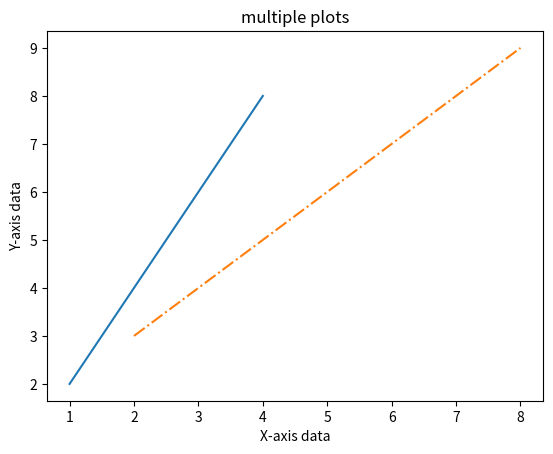

Reproduce this figure in Python.
import matplotlib.pyplot as plt
import numpy as np

x = np.array([1, 2, 3, 4])
y = x*2

# first plot with X and Y data
plt.plot(x, y)

x1 = [2, 4, 6, 8]
y1 = [3, 5, 7, 9]

# second plot with x1 and y1 data
plt.plot(x1, y1, '-.')

plt.xlabel("X-axis data")
plt.ylabel("Y-axis data")
plt.title('multiple plots')
plt.show()
